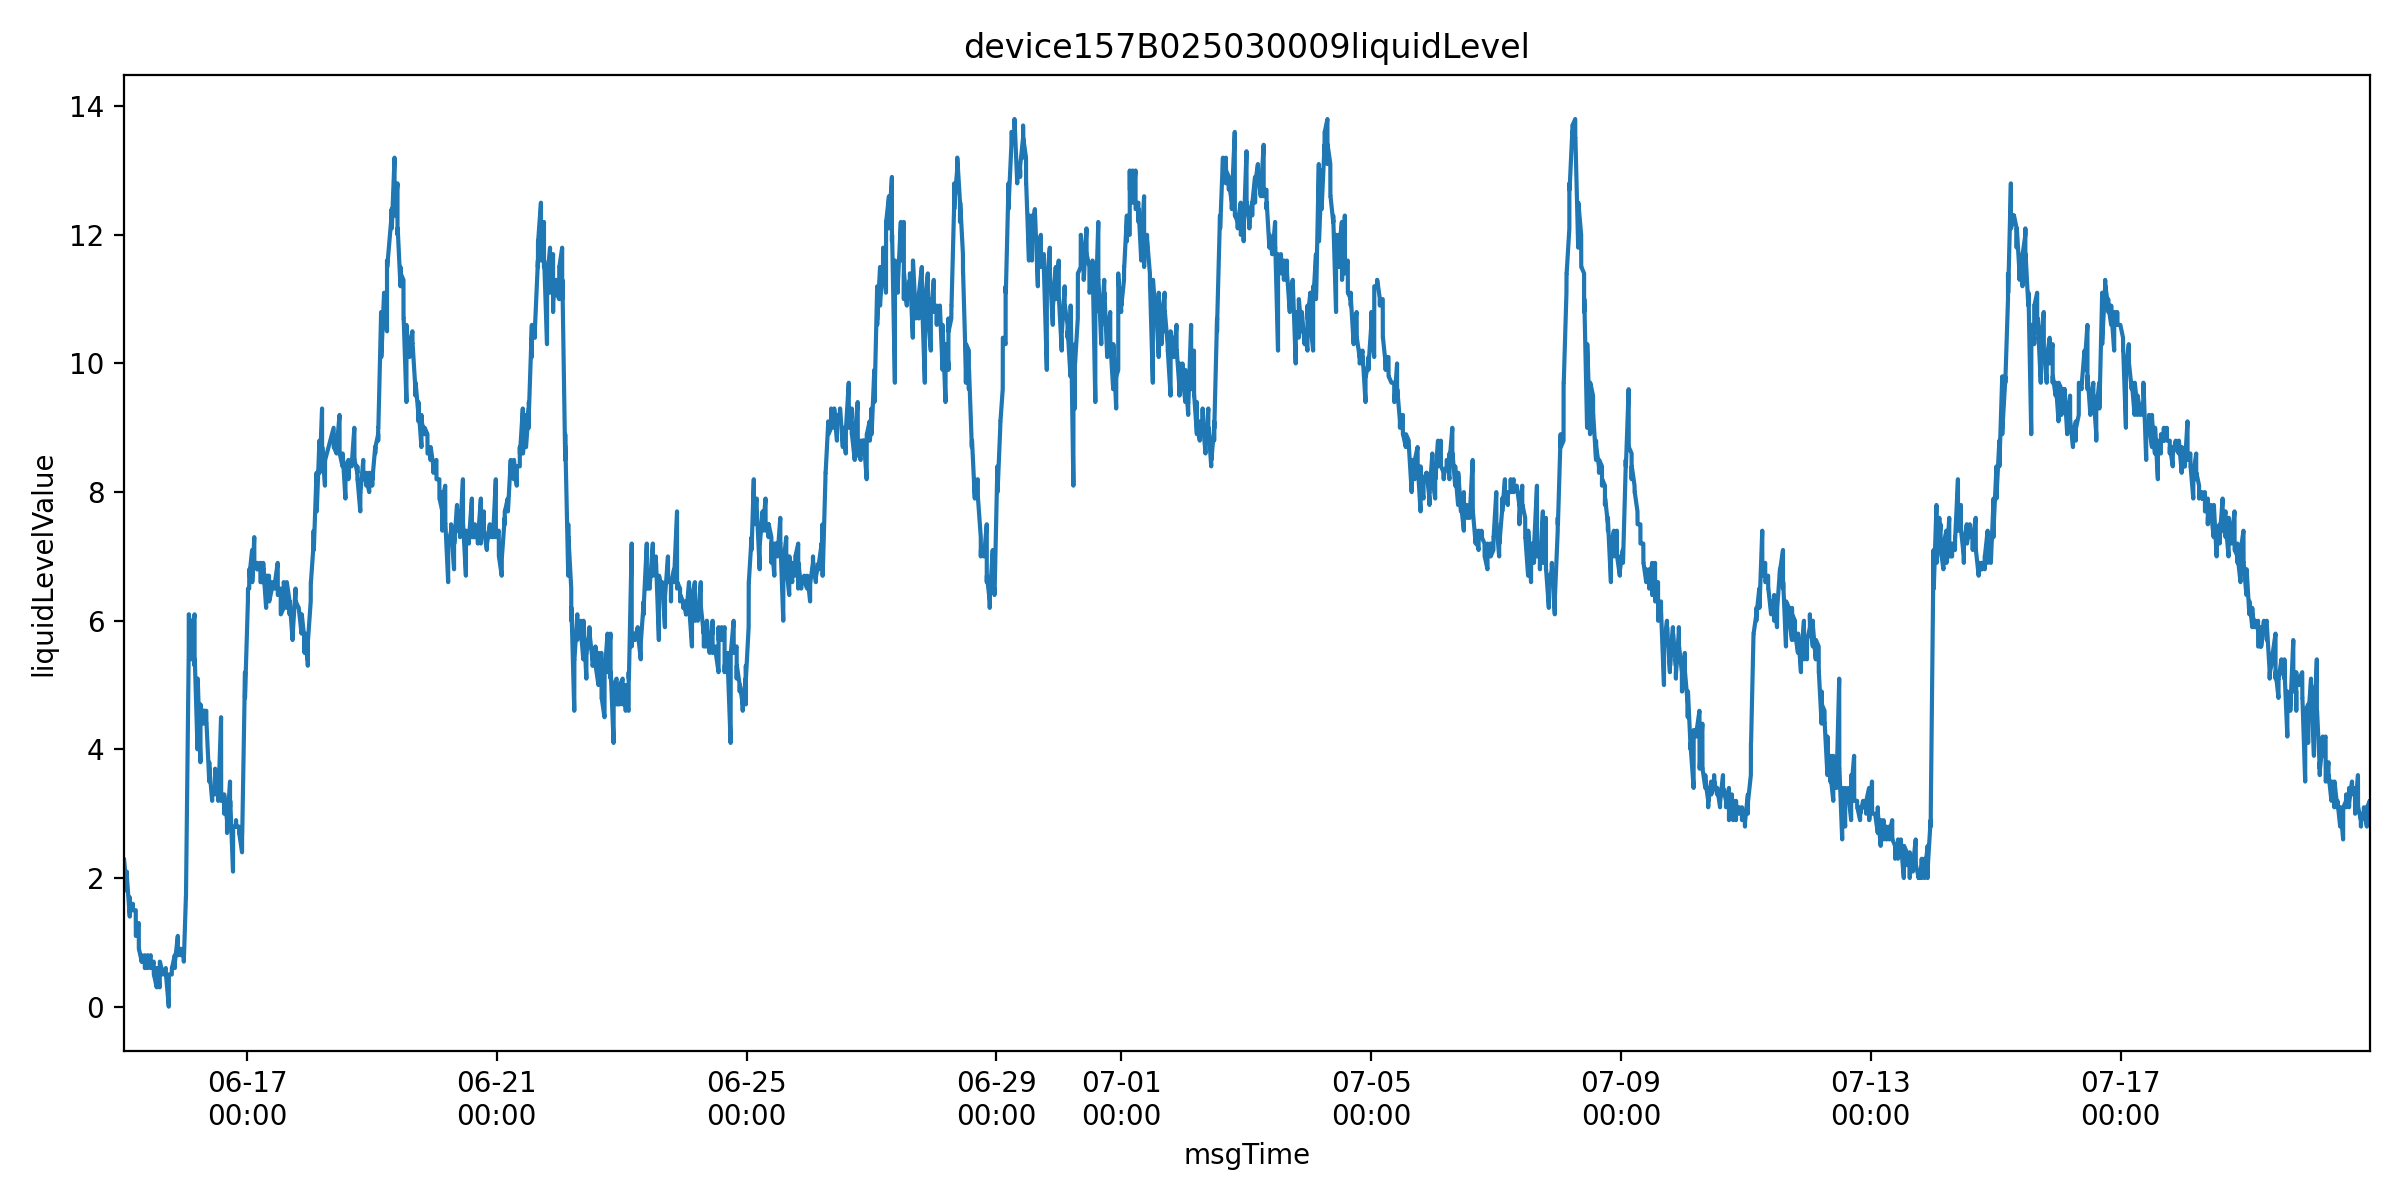

The data file committed next to this chart (first rows):
farmName, sectionName, msgTimeStr, farmID, sectionID, liquidLevelValue, msgTime
中联峨桥智慧农业示范基地, 57, 1749948055000, 47035753446400, 65935709359060, 2.1, 2025-06-15 00:40:55
中联峨桥智慧农业示范基地, 57, 1749948058000, 47035753446400, 65935709359060, 2.1, 2025-06-15 00:40:58
中联峨桥智慧农业示范基地, 57, 1749948060000, 47035753446400, 65935709359060, 2.2, 2025-06-15 00:41:00
中联峨桥智慧农业示范基地, 57, 1749948063000, 47035753446400, 65935709359060, 2.2, 2025-06-15 00:41:03
中联峨桥智慧农业示范基地, 57, 1749948068000, 47035753446400, 65935709359060, 2.3, 2025-06-15 00:41:08
中联峨桥智慧农业示范基地, 57, 1749948073000, 47035753446400, 65935709359060, 2.3, 2025-06-15 00:41:13
中联峨桥智慧农业示范基地, 57, 1749948075000, 47035753446400, 65935709359060, 2.3, 2025-06-15 00:41:15
中联峨桥智慧农业示范基地, 57, 1749948079000, 47035753446400, 65935709359060, 2.3, 2025-06-15 00:41:19
中联峨桥智慧农业示范基地, 57, 1749948084000, 47035753446400, 65935709359060, 2.3, 2025-06-15 00:41:24
中联峨桥智慧农业示范基地, 57, 1749948089000, 47035753446400, 65935709359060, 2.3, 2025-06-15 00:41:29
中联峨桥智慧农业示范基地, 57, 1749948118000, 47035753446400, 65935709359060, 2.3, 2025-06-15 00:41:58
中联峨桥智慧农业示范基地, 57, 1749948179000, 47035753446400, 65935709359060, 2.3, 2025-06-15 00:42:59
中联峨桥智慧农业示范基地, 57, 1749948239000, 47035753446400, 65935709359060, 2.3, 2025-06-15 00:43:59
中联峨桥智慧农业示范基地, 57, 1749948299000, 47035753446400, 65935709359060, 2.3, 2025-06-15 00:44:59
中联峨桥智慧农业示范基地, 57, 1749948359000, 47035753446400, 65935709359060, 2.3, 2025-06-15 00:45:59
中联峨桥智慧农业示范基地, 57, 1749952192000, 47035753446400, 65935709359060, 1.8, 2025-06-15 01:49:52
中联峨桥智慧农业示范基地, 57, 1749952195000, 47035753446400, 65935709359060, 1.9, 2025-06-15 01:49:55
中联峨桥智慧农业示范基地, 57, 1749952197000, 47035753446400, 65935709359060, 1.9, 2025-06-15 01:49:57
中联峨桥智慧农业示范基地, 57, 1749952200000, 47035753446400, 65935709359060, 2.0, 2025-06-15 01:50:00
中联峨桥智慧农业示范基地, 57, 1749952206000, 47035753446400, 65935709359060, 2.0, 2025-06-15 01:50:06
中联峨桥智慧农业示范基地, 57, 1749952211000, 47035753446400, 65935709359060, 1.9, 2025-06-15 01:50:11
中联峨桥智慧农业示范基地, 57, 1749952213000, 47035753446400, 65935709359060, 2.0, 2025-06-15 01:50:13
中联峨桥智慧农业示范基地, 57, 1749952217000, 47035753446400, 65935709359060, 2.1, 2025-06-15 01:50:17
中联峨桥智慧农业示范基地, 57, 1749952222000, 47035753446400, 65935709359060, 2.0, 2025-06-15 01:50:22
中联峨桥智慧农业示范基地, 57, 1749952224000, 47035753446400, 65935709359060, 2.0, 2025-06-15 01:50:24
中联峨桥智慧农业示范基地, 57, 1749952227000, 47035753446400, 65935709359060, 2.0, 2025-06-15 01:50:27
中联峨桥智慧农业示范基地, 57, 1749952285000, 47035753446400, 65935709359060, 2.0, 2025-06-15 01:51:25
中联峨桥智慧农业示范基地, 57, 1749952345000, 47035753446400, 65935709359060, 2.0, 2025-06-15 01:52:25
中联峨桥智慧农业示范基地, 57, 1749952405000, 47035753446400, 65935709359060, 2.0, 2025-06-15 01:53:25
中联峨桥智慧农业示范基地, 57, 1749952465000, 47035753446400, 65935709359060, 2.0, 2025-06-15 01:54:25
中联峨桥智慧农业示范基地, 57, 1749956319000, 47035753446400, 65935709359060, 1.4, 2025-06-15 02:58:39
中联峨桥智慧农业示范基地, 57, 1749956321000, 47035753446400, 65935709359060, 1.7, 2025-06-15 02:58:41
中联峨桥智慧农业示范基地, 57, 1749956323000, 47035753446400, 65935709359060, 1.7, 2025-06-15 02:58:43
中联峨桥智慧农业示范基地, 57, 1749956327000, 47035753446400, 65935709359060, 1.4, 2025-06-15 02:58:47
中联峨桥智慧农业示范基地, 57, 1749956332000, 47035753446400, 65935709359060, 1.5, 2025-06-15 02:58:52
中联峨桥智慧农业示范基地, 57, 1749956337000, 47035753446400, 65935709359060, 1.6, 2025-06-15 02:58:57
中联峨桥智慧农业示范基地, 57, 1749956339000, 47035753446400, 65935709359060, 1.6, 2025-06-15 02:58:59
中联峨桥智慧农业示范基地, 57, 1749956342000, 47035753446400, 65935709359060, 1.6, 2025-06-15 02:59:02
中联峨桥智慧农业示范基地, 57, 1749956348000, 47035753446400, 65935709359060, 1.7, 2025-06-15 02:59:08
中联峨桥智慧农业示范基地, 57, 1749956353000, 47035753446400, 65935709359060, 1.6, 2025-06-15 02:59:13
中联峨桥智慧农业示范基地, 57, 1749956355000, 47035753446400, 65935709359060, 1.6, 2025-06-15 02:59:15
中联峨桥智慧农业示范基地, 57, 1749956382000, 47035753446400, 65935709359060, 1.6, 2025-06-15 02:59:42
中联峨桥智慧农业示范基地, 57, 1749956442000, 47035753446400, 65935709359060, 1.6, 2025-06-15 03:00:42
中联峨桥智慧农业示范基地, 57, 1749956502000, 47035753446400, 65935709359060, 1.6, 2025-06-15 03:01:42
中联峨桥智慧农业示范基地, 57, 1749956563000, 47035753446400, 65935709359060, 1.6, 2025-06-15 03:02:43
中联峨桥智慧农业示范基地, 57, 1749956623000, 47035753446400, 65935709359060, 1.6, 2025-06-15 03:03:43
中联峨桥智慧农业示范基地, 57, 1749960450000, 47035753446400, 65935709359060, 1.5, 2025-06-15 04:07:30
中联峨桥智慧农业示范基地, 57, 1749960452000, 47035753446400, 65935709359060, 1.5, 2025-06-15 04:07:32
中联峨桥智慧农业示范基地, 57, 1749960454000, 47035753446400, 65935709359060, 1.5, 2025-06-15 04:07:34
中联峨桥智慧农业示范基地, 57, 1749960458000, 47035753446400, 65935709359060, 1.5, 2025-06-15 04:07:38
中联峨桥智慧农业示范基地, 57, 1749960463000, 47035753446400, 65935709359060, 1.6, 2025-06-15 04:07:43
中联峨桥智慧农业示范基地, 57, 1749960468000, 47035753446400, 65935709359060, 1.6, 2025-06-15 04:07:48
中联峨桥智慧农业示范基地, 57, 1749960470000, 47035753446400, 65935709359060, 1.6, 2025-06-15 04:07:50
中联峨桥智慧农业示范基地, 57, 1749960473000, 47035753446400, 65935709359060, 1.6, 2025-06-15 04:07:53
中联峨桥智慧农业示范基地, 57, 1749960478000, 47035753446400, 65935709359060, 1.5, 2025-06-15 04:07:58
中联峨桥智慧农业示范基地, 57, 1749960480000, 47035753446400, 65935709359060, 1.5, 2025-06-15 04:08:00
中联峨桥智慧农业示范基地, 57, 1749960483000, 47035753446400, 65935709359060, 1.5, 2025-06-15 04:08:03
中联峨桥智慧农业示范基地, 57, 1749960485000, 47035753446400, 65935709359060, 1.5, 2025-06-15 04:08:05
中联峨桥智慧农业示范基地, 57, 1749960540000, 47035753446400, 65935709359060, 1.5, 2025-06-15 04:09:00
中联峨桥智慧农业示范基地, 57, 1749960601000, 47035753446400, 65935709359060, 1.5, 2025-06-15 04:10:01
... 11,894 more rows
